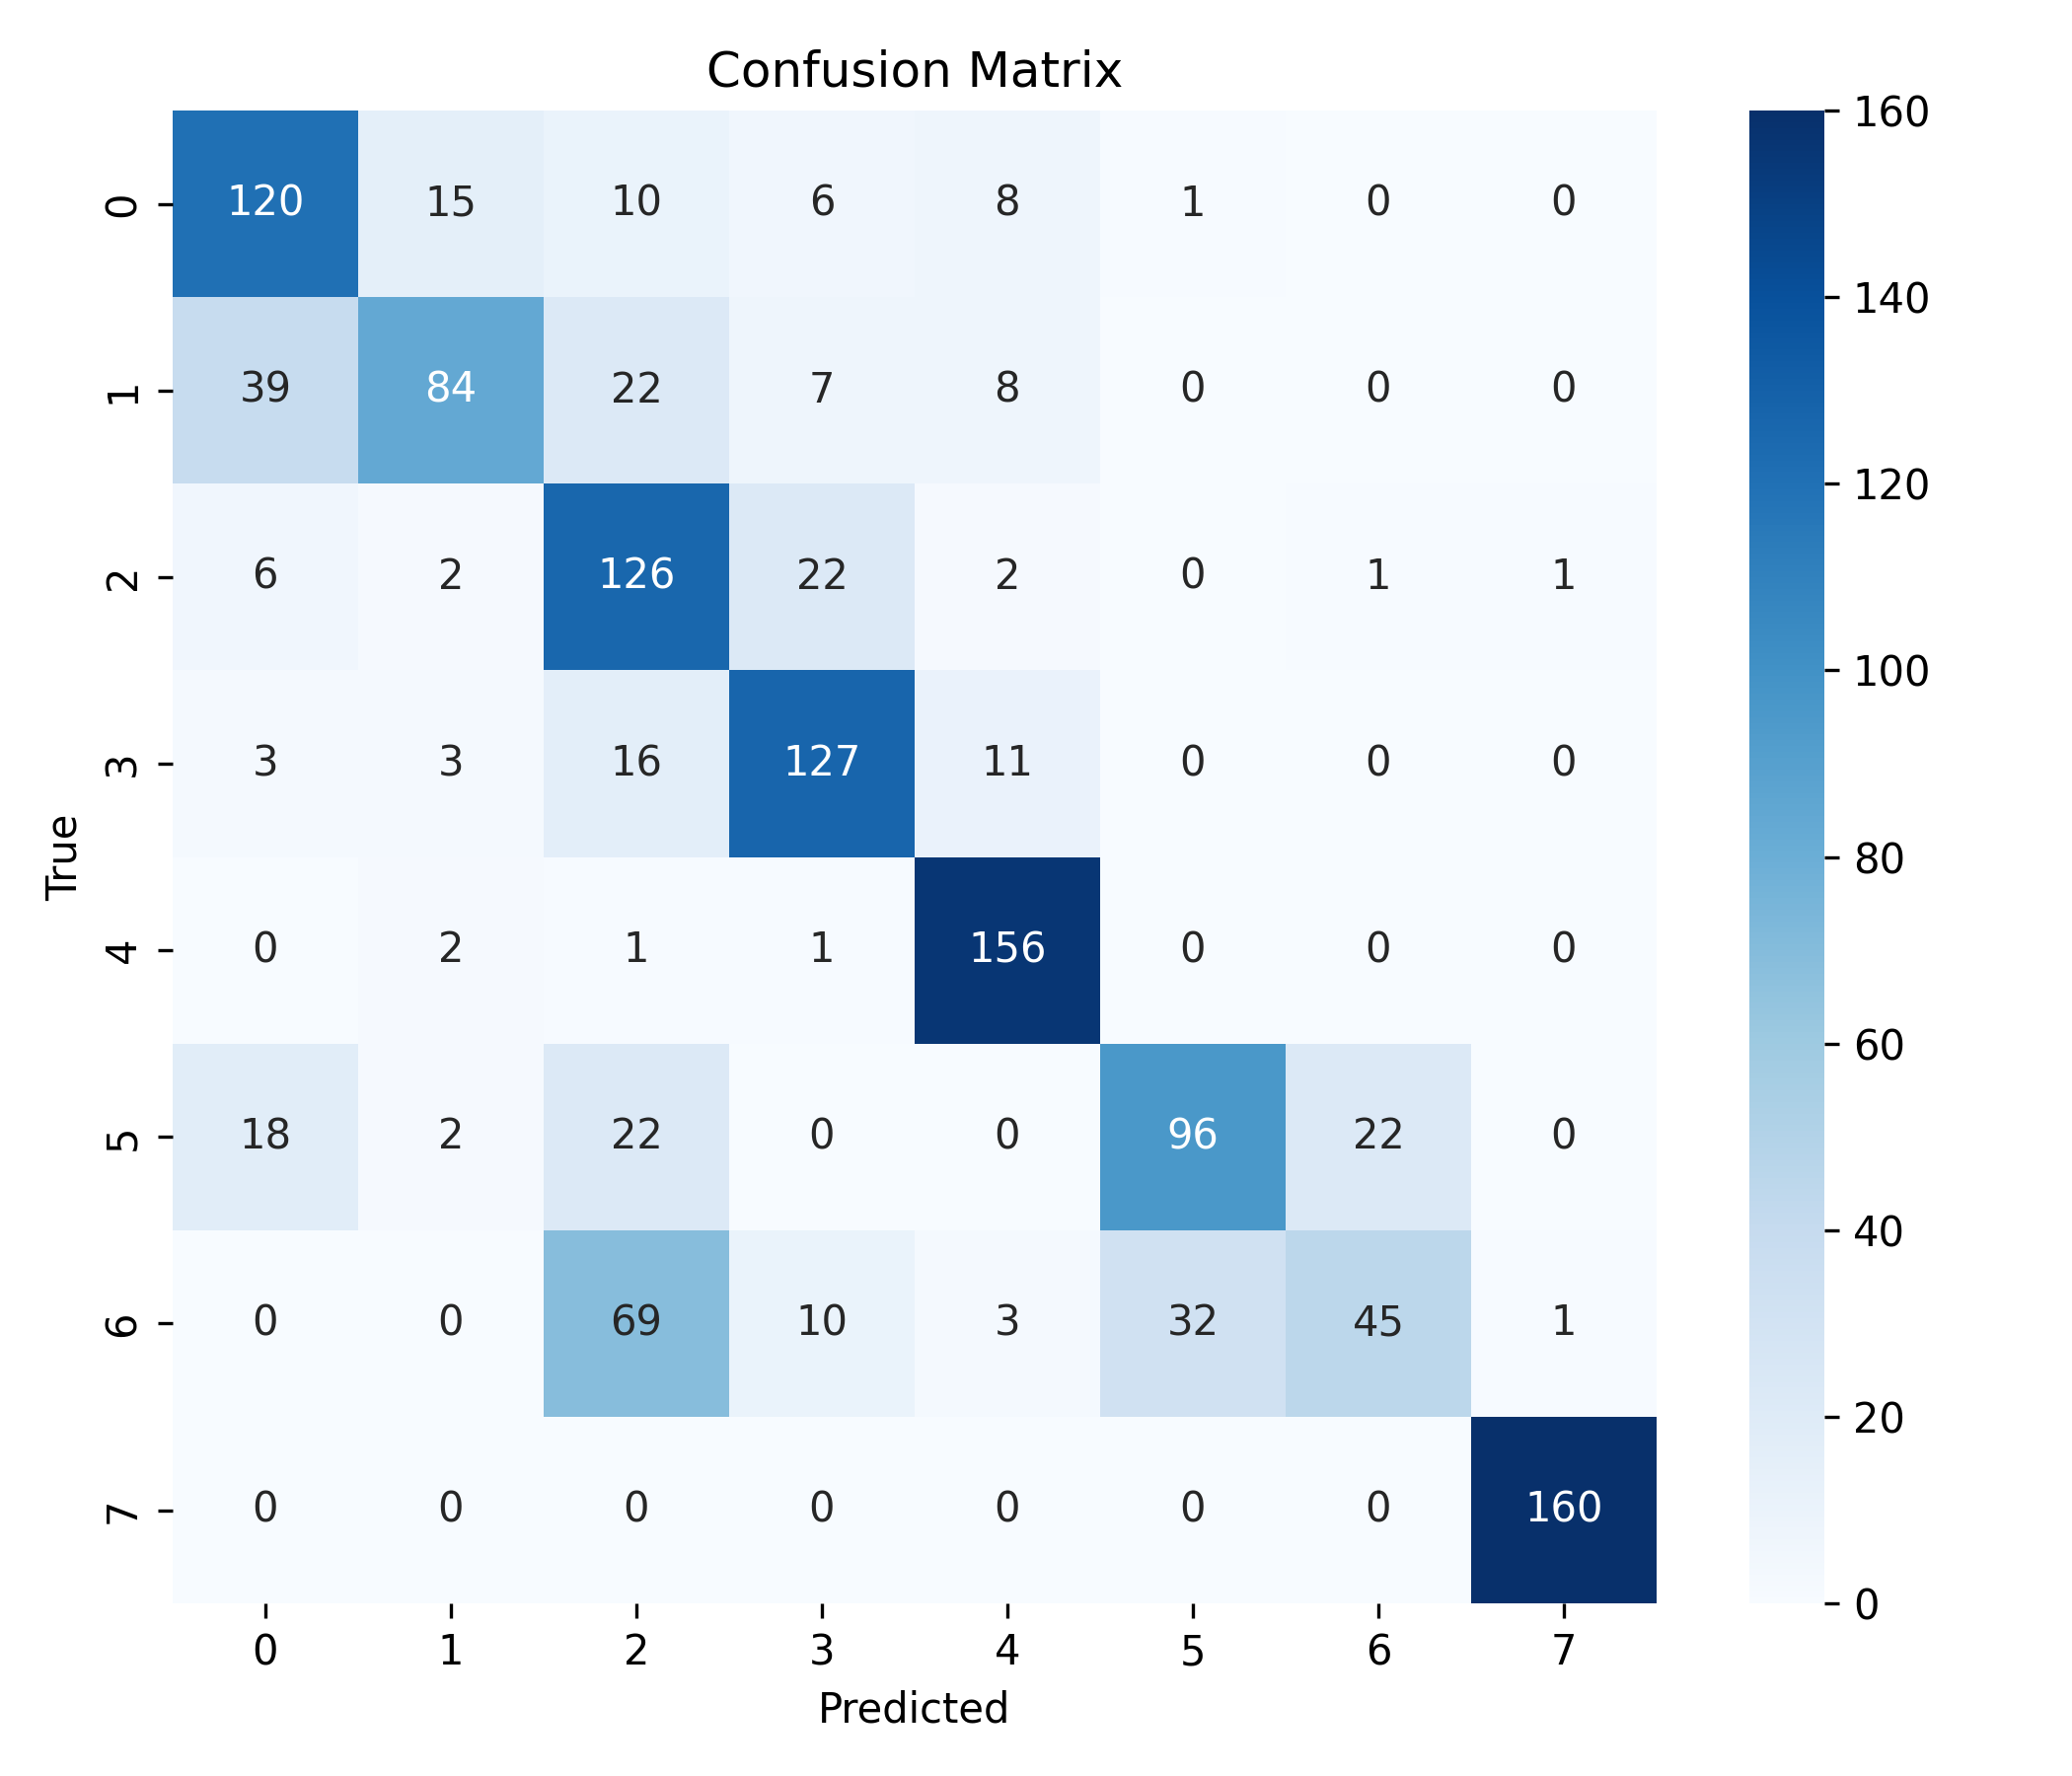

Source data for this figure (header and first rows):
, 0, 1, 2, 3, 4, 5, 6, 7
0, 120, 15, 10, 6, 8, 1, 0, 0
1, 39, 84, 22, 7, 8, 0, 0, 0
2, 6, 2, 126, 22, 2, 0, 1, 1
3, 3, 3, 16, 127, 11, 0, 0, 0
4, 0, 2, 1, 1, 156, 0, 0, 0
5, 18, 2, 22, 0, 0, 96, 22, 0
6, 0, 0, 69, 10, 3, 32, 45, 1
7, 0, 0, 0, 0, 0, 0, 0, 160
